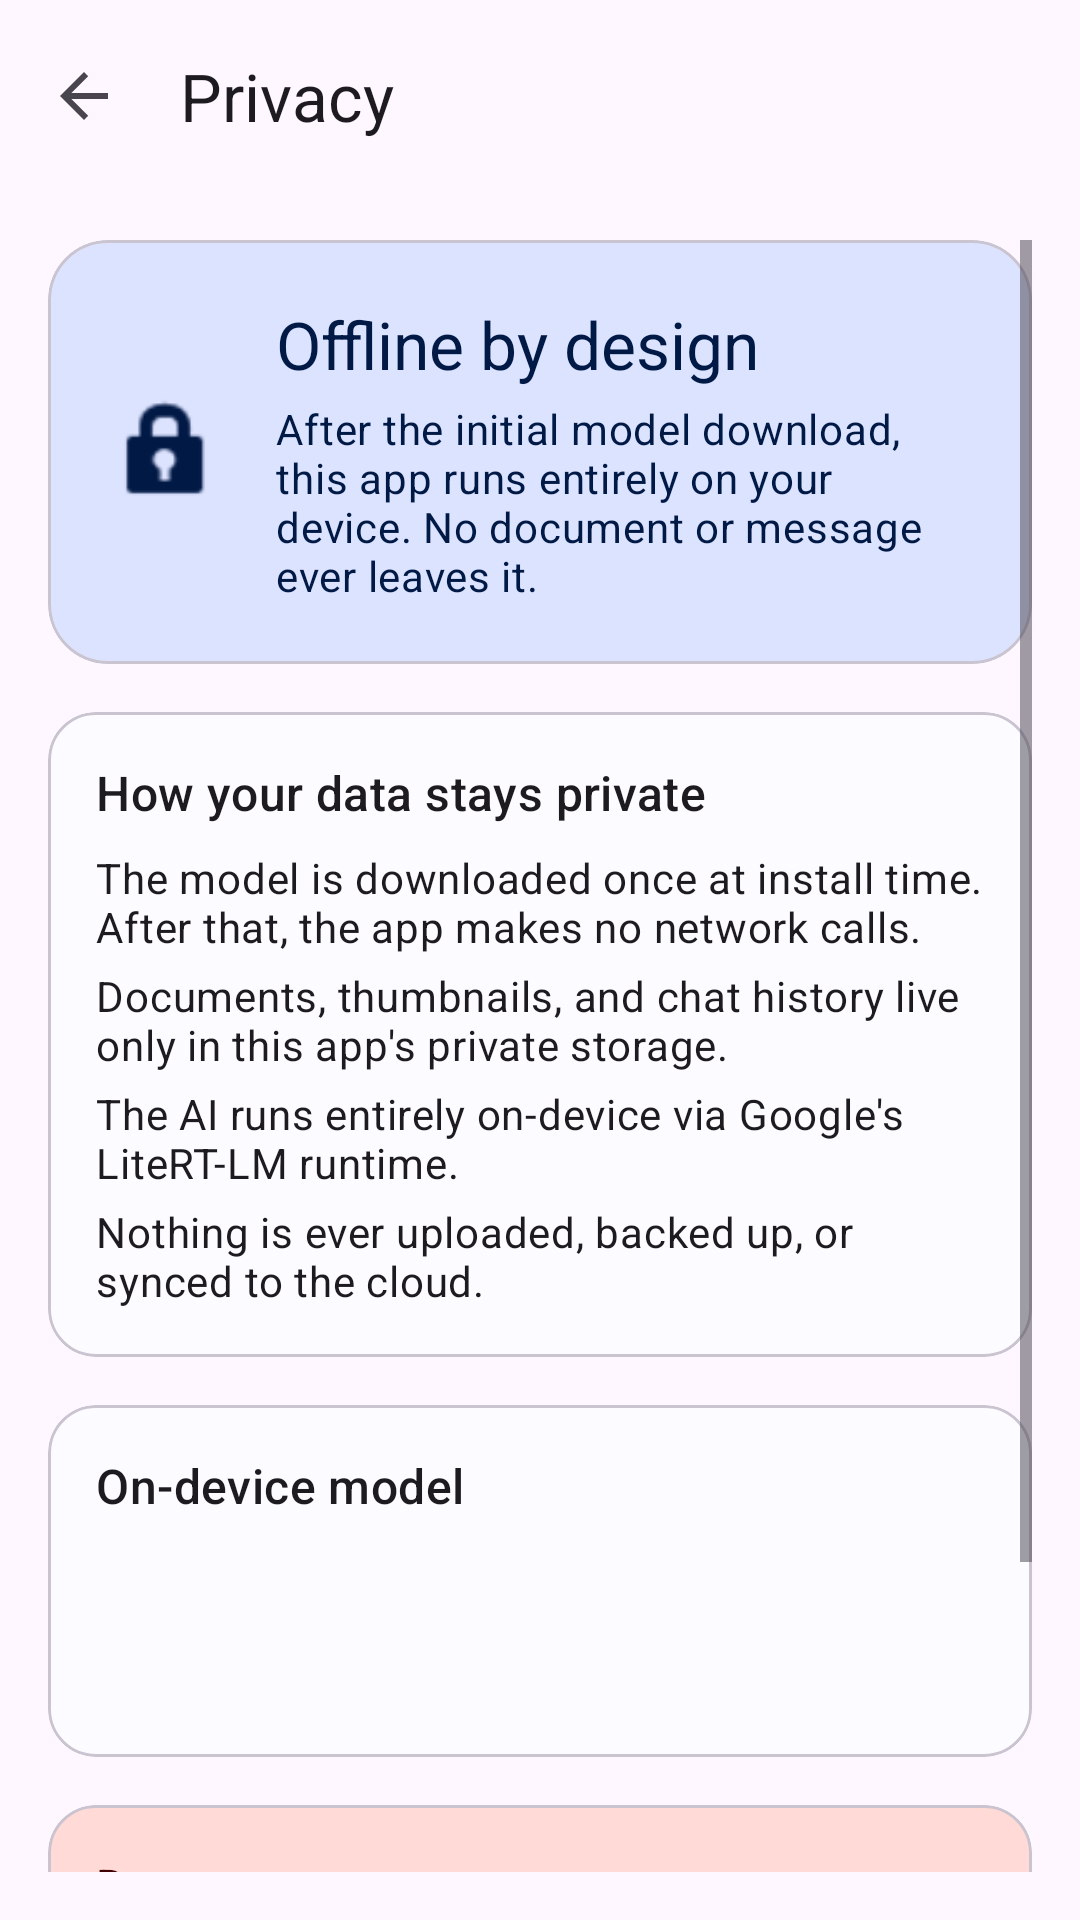

Produce the Android XML layout that renders to this screen, including the resource entries it uses.
<!-- AndroidManifest.xml: application theme Theme.DocuMind -->
<!-- res/layout/fragment_privacy_info.xml -->
<?xml version="1.0" encoding="utf-8"?>
<LinearLayout xmlns:android="http://schemas.android.com/apk/res/android"
    xmlns:app="http://schemas.android.com/apk/res-auto"
    android:layout_width="match_parent"
    android:layout_height="match_parent"
    android:orientation="vertical"
    android:fitsSystemWindows="true">

    <com.google.android.material.appbar.MaterialToolbar
        android:id="@+id/toolbar"
        android:layout_width="match_parent"
        android:layout_height="?attr/actionBarSize"
        app:title="@string/title_privacy"
        app:navigationIcon="?attr/homeAsUpIndicator" />

    <ScrollView
        android:layout_width="match_parent"
        android:layout_height="match_parent"
        android:padding="16dp">

        <LinearLayout
            android:layout_width="match_parent"
            android:layout_height="wrap_content"
            android:orientation="vertical">

            <com.google.android.material.card.MaterialCardView
                android:layout_width="match_parent"
                android:layout_height="wrap_content"
                app:cardCornerRadius="20dp"
                app:cardElevation="0dp"
                app:cardBackgroundColor="?attr/colorPrimaryContainer">

                <LinearLayout
                    android:layout_width="match_parent"
                    android:layout_height="wrap_content"
                    android:orientation="horizontal"
                    android:padding="20dp"
                    android:gravity="center_vertical">

                    <ImageView
                        android:layout_width="40dp"
                        android:layout_height="40dp"
                        android:src="@android:drawable/ic_lock_idle_lock"
                        android:contentDescription="@null"
                        app:tint="?attr/colorOnPrimaryContainer" />

                    <LinearLayout
                        android:layout_width="0dp"
                        android:layout_height="wrap_content"
                        android:layout_weight="1"
                        android:layout_marginStart="16dp"
                        android:orientation="vertical">

                        <TextView
                            android:layout_width="wrap_content"
                            android:layout_height="wrap_content"
                            android:text="@string/privacy_hero_title"
                            android:textAppearance="?attr/textAppearanceTitleLarge"
                            android:textColor="?attr/colorOnPrimaryContainer" />

                        <TextView
                            android:layout_width="match_parent"
                            android:layout_height="wrap_content"
                            android:layout_marginTop="4dp"
                            android:text="@string/privacy_hero_body"
                            android:textAppearance="?attr/textAppearanceBodyMedium"
                            android:textColor="?attr/colorOnPrimaryContainer" />
                    </LinearLayout>
                </LinearLayout>
            </com.google.android.material.card.MaterialCardView>

            <com.google.android.material.card.MaterialCardView
                android:layout_width="match_parent"
                android:layout_height="wrap_content"
                android:layout_marginTop="16dp"
                app:cardCornerRadius="16dp">

                <LinearLayout
                    android:layout_width="match_parent"
                    android:layout_height="wrap_content"
                    android:padding="16dp"
                    android:orientation="vertical">

                    <TextView
                        android:layout_width="wrap_content"
                        android:layout_height="wrap_content"
                        android:text="@string/privacy_how_title"
                        android:textAppearance="?attr/textAppearanceTitleMedium" />

                    <TextView
                        android:layout_width="match_parent"
                        android:layout_height="wrap_content"
                        android:layout_marginTop="8dp"
                        android:text="@string/privacy_bullet_1"
                        android:textAppearance="?attr/textAppearanceBodyMedium" />

                    <TextView
                        android:layout_width="match_parent"
                        android:layout_height="wrap_content"
                        android:layout_marginTop="4dp"
                        android:text="@string/privacy_bullet_2"
                        android:textAppearance="?attr/textAppearanceBodyMedium" />

                    <TextView
                        android:layout_width="match_parent"
                        android:layout_height="wrap_content"
                        android:layout_marginTop="4dp"
                        android:text="@string/privacy_bullet_3"
                        android:textAppearance="?attr/textAppearanceBodyMedium" />

                    <TextView
                        android:layout_width="match_parent"
                        android:layout_height="wrap_content"
                        android:layout_marginTop="4dp"
                        android:text="@string/privacy_bullet_4"
                        android:textAppearance="?attr/textAppearanceBodyMedium" />
                </LinearLayout>
            </com.google.android.material.card.MaterialCardView>

            <com.google.android.material.card.MaterialCardView
                android:layout_width="match_parent"
                android:layout_height="wrap_content"
                android:layout_marginTop="16dp"
                app:cardCornerRadius="16dp">

                <LinearLayout
                    android:layout_width="match_parent"
                    android:layout_height="wrap_content"
                    android:padding="16dp"
                    android:orientation="vertical">

                    <TextView
                        android:layout_width="wrap_content"
                        android:layout_height="wrap_content"
                        android:text="@string/privacy_model_title"
                        android:textAppearance="?attr/textAppearanceTitleMedium" />

                    <TextView
                        android:id="@+id/model_name"
                        android:layout_width="match_parent"
                        android:layout_height="wrap_content"
                        android:layout_marginTop="4dp"
                        android:textAppearance="?attr/textAppearanceBodyLarge" />

                    <TextView
                        android:id="@+id/model_backend"
                        android:layout_width="match_parent"
                        android:layout_height="wrap_content"
                        android:textAppearance="?attr/textAppearanceBodyMedium"
                        android:textColor="?attr/colorOnSurfaceVariant" />

                    <TextView
                        android:id="@+id/model_size"
                        android:layout_width="match_parent"
                        android:layout_height="wrap_content"
                        android:textAppearance="?attr/textAppearanceBodyMedium"
                        android:textColor="?attr/colorOutline" />
                </LinearLayout>
            </com.google.android.material.card.MaterialCardView>

            <com.google.android.material.card.MaterialCardView
                android:layout_width="match_parent"
                android:layout_height="wrap_content"
                android:layout_marginTop="16dp"
                app:cardBackgroundColor="?attr/colorErrorContainer"
                app:cardCornerRadius="16dp"
                app:cardElevation="0dp">

                <LinearLayout
                    android:layout_width="match_parent"
                    android:layout_height="wrap_content"
                    android:padding="16dp"
                    android:orientation="vertical">

                    <TextView
                        android:layout_width="wrap_content"
                        android:layout_height="wrap_content"
                        android:text="@string/privacy_danger_title"
                        android:textAppearance="?attr/textAppearanceTitleMedium"
                        android:textColor="?attr/colorOnErrorContainer" />

                    <TextView
                        android:layout_width="match_parent"
                        android:layout_height="wrap_content"
                        android:layout_marginTop="8dp"
                        android:text="@string/privacy_danger_body"
                        android:textAppearance="?attr/textAppearanceBodyMedium"
                        android:textColor="?attr/colorOnErrorContainer" />

                    <com.google.android.material.button.MaterialButton
                        android:id="@+id/nuke_button"
                        android:layout_width="wrap_content"
                        android:layout_height="wrap_content"
                        android:layout_marginTop="12dp"
                        android:text="@string/privacy_nuke"
                        app:backgroundTint="?attr/colorError"
                        android:textColor="?attr/colorOnError" />
                </LinearLayout>
            </com.google.android.material.card.MaterialCardView>

            <TextView
                android:id="@+id/wiped_indicator"
                android:layout_width="match_parent"
                android:layout_height="wrap_content"
                android:layout_marginTop="16dp"
                android:text="@string/privacy_wiped_ok"
                android:textAppearance="?attr/textAppearanceBodyMedium"
                android:textColor="?attr/colorPrimary"
                android:visibility="gone" />
        </LinearLayout>
    </ScrollView>
</LinearLayout>
<!-- resources referenced by this layout -->
<resources>
  <string name="privacy_bullet_1">The model is downloaded once at install time. After that, the app makes no network calls.</string>
  <string name="privacy_bullet_2">Documents, thumbnails, and chat history live only in this app\'s private storage.</string>
  <string name="privacy_bullet_3">The AI runs entirely on-device via Google\'s LiteRT-LM runtime.</string>
  <string name="privacy_bullet_4">Nothing is ever uploaded, backed up, or synced to the cloud.</string>
  <string name="privacy_danger_body">Permanently delete all saved documents, images, and chat history. The AI model is kept — this only wipes your data.</string>
  <string name="privacy_danger_title">Danger zone</string>
  <string name="privacy_hero_body">After the initial model download, this app runs entirely on your device. No document or message ever leaves it.</string>
  <string name="privacy_hero_title">Offline by design</string>
  <string name="privacy_how_title">How your data stays private</string>
  <string name="privacy_model_title">On-device model</string>
  <string name="privacy_nuke">Delete all data</string>
  <string name="privacy_wiped_ok">All data has been wiped from this device.</string>
  <string name="title_privacy">Privacy</string>
  <style name="Theme.DocuMind" parent="Theme.Material3.DayNight.NoActionBar">
          <item name="colorPrimary">@color/primary</item>
          <item name="colorOnPrimary">@color/on_primary</item>
          <item name="colorPrimaryContainer">@color/primary_container</item>
          <item name="colorOnPrimaryContainer">@color/on_primary_container</item>
          <item name="colorSecondary">@color/secondary</item>
          <item name="colorOnSecondary">@color/on_secondary</item>
          <item name="colorSecondaryContainer">@color/secondary_container</item>
          <item name="colorOnSecondaryContainer">@color/on_secondary_container</item>
          <item name="colorSurface">@color/surface</item>
          <item name="colorOnSurface">@color/on_surface</item>
          <item name="colorSurfaceVariant">@color/surface_variant</item>
          <item name="colorOnSurfaceVariant">@color/on_surface_variant</item>
          <item name="colorOutline">@color/outline</item>
          <item name="colorError">@color/error</item>
          <item name="colorOnError">@color/on_error</item>
          <item name="colorErrorContainer">@color/error_container</item>
          <item name="colorOnErrorContainer">@color/on_error_container</item>
          <item name="android:statusBarColor">@android:color/transparent</item>
          <item name="android:navigationBarColor">@android:color/transparent</item>
          <item name="android:windowLightStatusBar">true</item>
      </style>
  <color name="primary">#3F6BFF</color>
  <color name="on_primary">#FFFFFF</color>
  <color name="primary_container">#DCE3FF</color>
  <color name="on_primary_container">#001945</color>
  <color name="secondary">#00A389</color>
  <color name="on_secondary">#FFFFFF</color>
  <color name="secondary_container">#B8F2E6</color>
  <color name="on_secondary_container">#00382E</color>
  <color name="surface">#FCFBFF</color>
  <color name="on_surface">#1B1B1F</color>
  <color name="surface_variant">#E3E2EC</color>
  <color name="on_surface_variant">#46464F</color>
  <color name="outline">#767680</color>
  <color name="error">#BA1A1A</color>
  <color name="on_error">#FFFFFF</color>
  <color name="error_container">#FFDAD6</color>
  <color name="on_error_container">#410002</color>
</resources>
